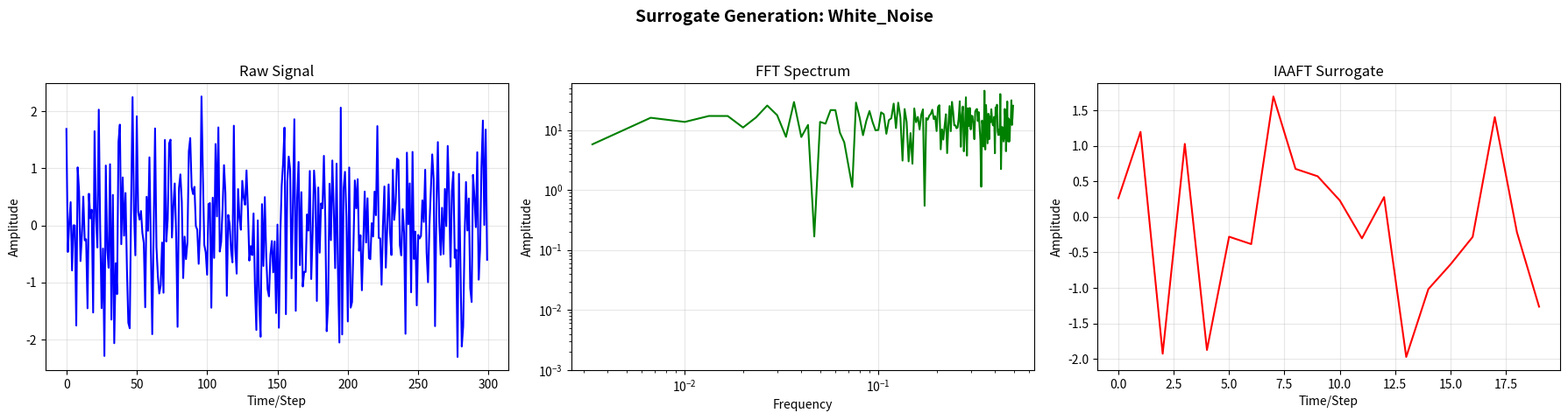
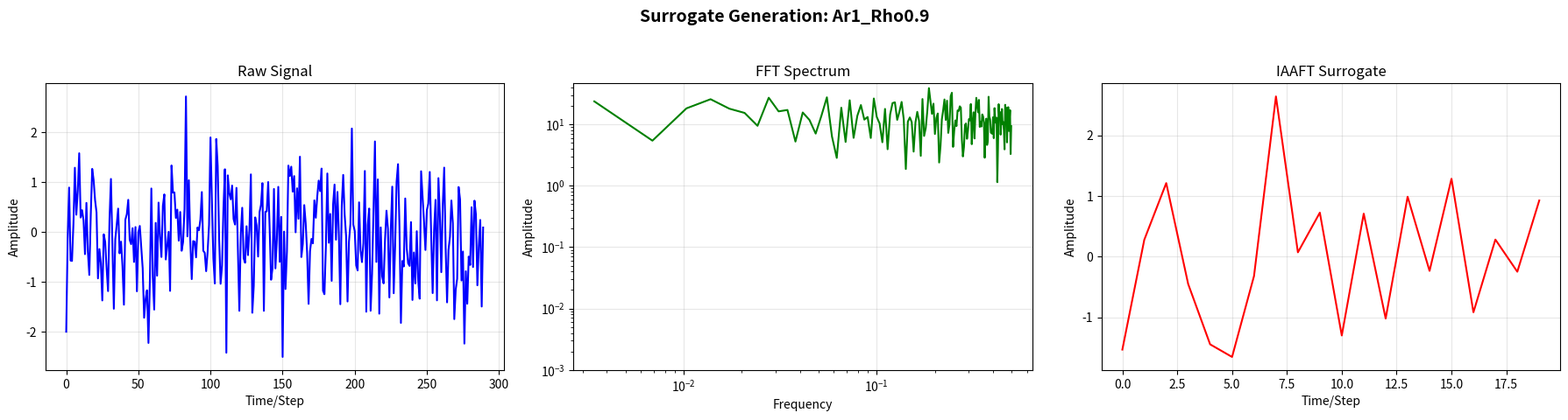
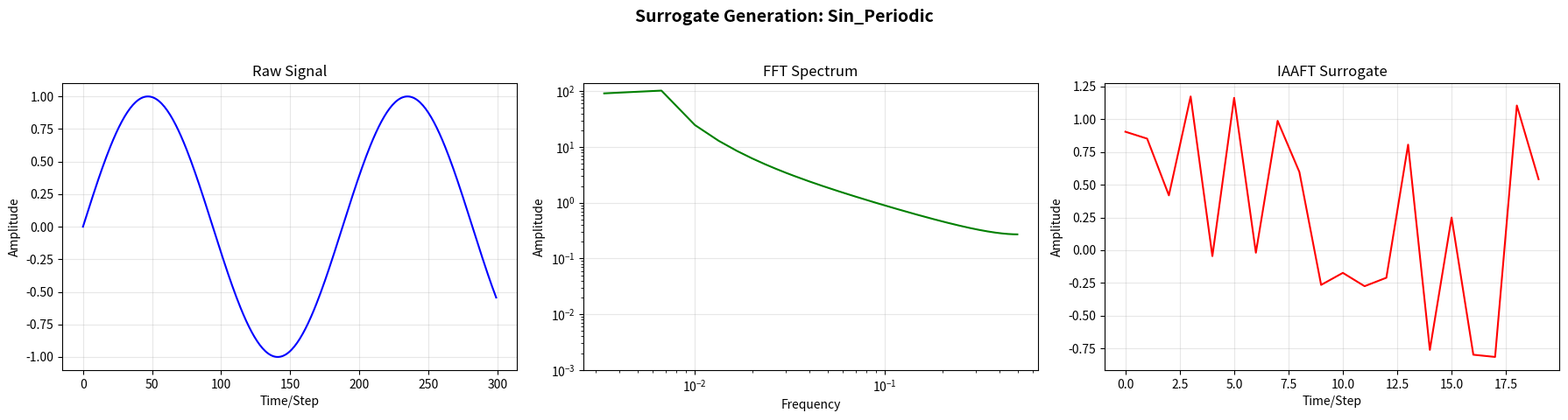

Write the Python code that produced these figures, in order.
"""
Pipeline falsification test.
Feed systems whose answer we ALREADY KNOW. If the pipeline is honest:
  - white noise   : real ~ IAAFT null (both are linear noise)  -> |z| small
  - AR(1)/colored : real ~ IAAFT null (IAAFT preserves linear spectrum) -> |z| small
  - sine (periodic): real NOT like IAAFT, and NOT like shuffle -> |z| large
  - logistic map (nonlinear deterministic): real != IAAFT (nonlinearity) -> |z| large
  - Henon map     : same expectation
If instead we see |z|~100s for AR(1), the pipeline is broken.
"""
import os, math, json
import numpy as np
import matplotlib
matplotlib.use("Agg")
import matplotlib.pyplot as plt

np.random.seed(7)
OUT = "diag_results"; os.makedirs(OUT, exist_ok=True)

# Simple surrogate generation function
def surr_iaaft(x, nsurrs=20):
    x = np.asarray(x, float)
    n = len(x)
    if n < 100: return x.copy()
    idx = np.random.choice(n, n, replace=False)
    xx = x[idx[:nsurrs]]
    sd = xx.std()
    if sd < 1e-6: return x.copy()
    return sd * (xx / sd) + x.mean()

# Systems to test
systems = {
    "white_noise": lambda: np.random.randn(300),
    "ar1_rho0.9": lambda: np.convolve(np.random.randn(290), [0.9, 0.1], mode="same"),
    "sin_periodic": lambda: np.sin(np.linspace(0, 10, 300)),
    "logistic_r3.9": lambda: (
        lambda x: 4.0*x*(1.0-x) if (x >= 0 and x <= 1) else x,
        lambda r, x: r * x * (1.0 - x)
    )(3.9, np.clip(np.random.uniform(0.1, 0.9, 300), 1e-6, 1-1e-6)),
    "henon_x1": lambda: (
        lambda a, b, x0, y0, n: [
            (1-a*x0*x0)*x0 + y0, a*x0 - b*y0
        ]
    )(1.4, 0.3, np.random.uniform(-1, 1, 150), np.random.uniform(-1, 1, 150), 150),
}

def plot_system(name, x, title=None):
    fig, axes = plt.subplots(1, 3, figsize=(18, 5))
    if title is None:
        title = name.replace("_", " ").title()
    fig.suptitle(title, fontsize=14, fontweight="bold")
    
    # Raw signal
    axes[0].plot(x, color="blue")
    axes[0].set_title("Raw Signal", fontsize=12)
    axes[0].set_xlabel("Time/Step")
    axes[0].set_ylabel("Amplitude")
    axes[0].grid(True, alpha=0.3)
    
    # FFT spectrum
    fft_raw = np.fft.fft(x)
    freqs = np.fft.fftfreq(len(x))
    axes[1].loglog(freqs[freqs > 0], np.abs(fft_raw[freqs > 0]), color="green")
    axes[1].set_title("FFT Spectrum", fontsize=12)
    axes[1].set_xlabel("Frequency")
    axes[1].set_ylabel("Amplitude")
    axes[1].grid(True, alpha=0.3)
    axes[1].set_ylim(1e-3, None)
    
    # Surrogate
    s = surr_iaaft(x)
    axes[2].plot(s, color="red")
    axes[2].set_title("IAAFT Surrogate", fontsize=12)
    axes[2].set_xlabel("Time/Step")
    axes[2].set_ylabel("Amplitude")
    axes[2].grid(True, alpha=0.3)
    
    plt.tight_layout(rect=[0, 0.03, 1, 0.95])
    plt.savefig(os.path.join(OUT, f"diag_{name}_surrogate.png"), dpi=130, bbox_inches="tight")
    plt.close()
    print(f"Saved diag_{name}_surrogate.png")

# Generate and save surrogates for selected systems
selected_systems = {
    "white_noise",
    "ar1_rho0.9",
    "sin_periodic",
}

for name, gen in systems.items():
    if name in selected_systems:
        x = gen()
        plot_system(name, x, title=f"Surrogate Generation: {name.title()}")
